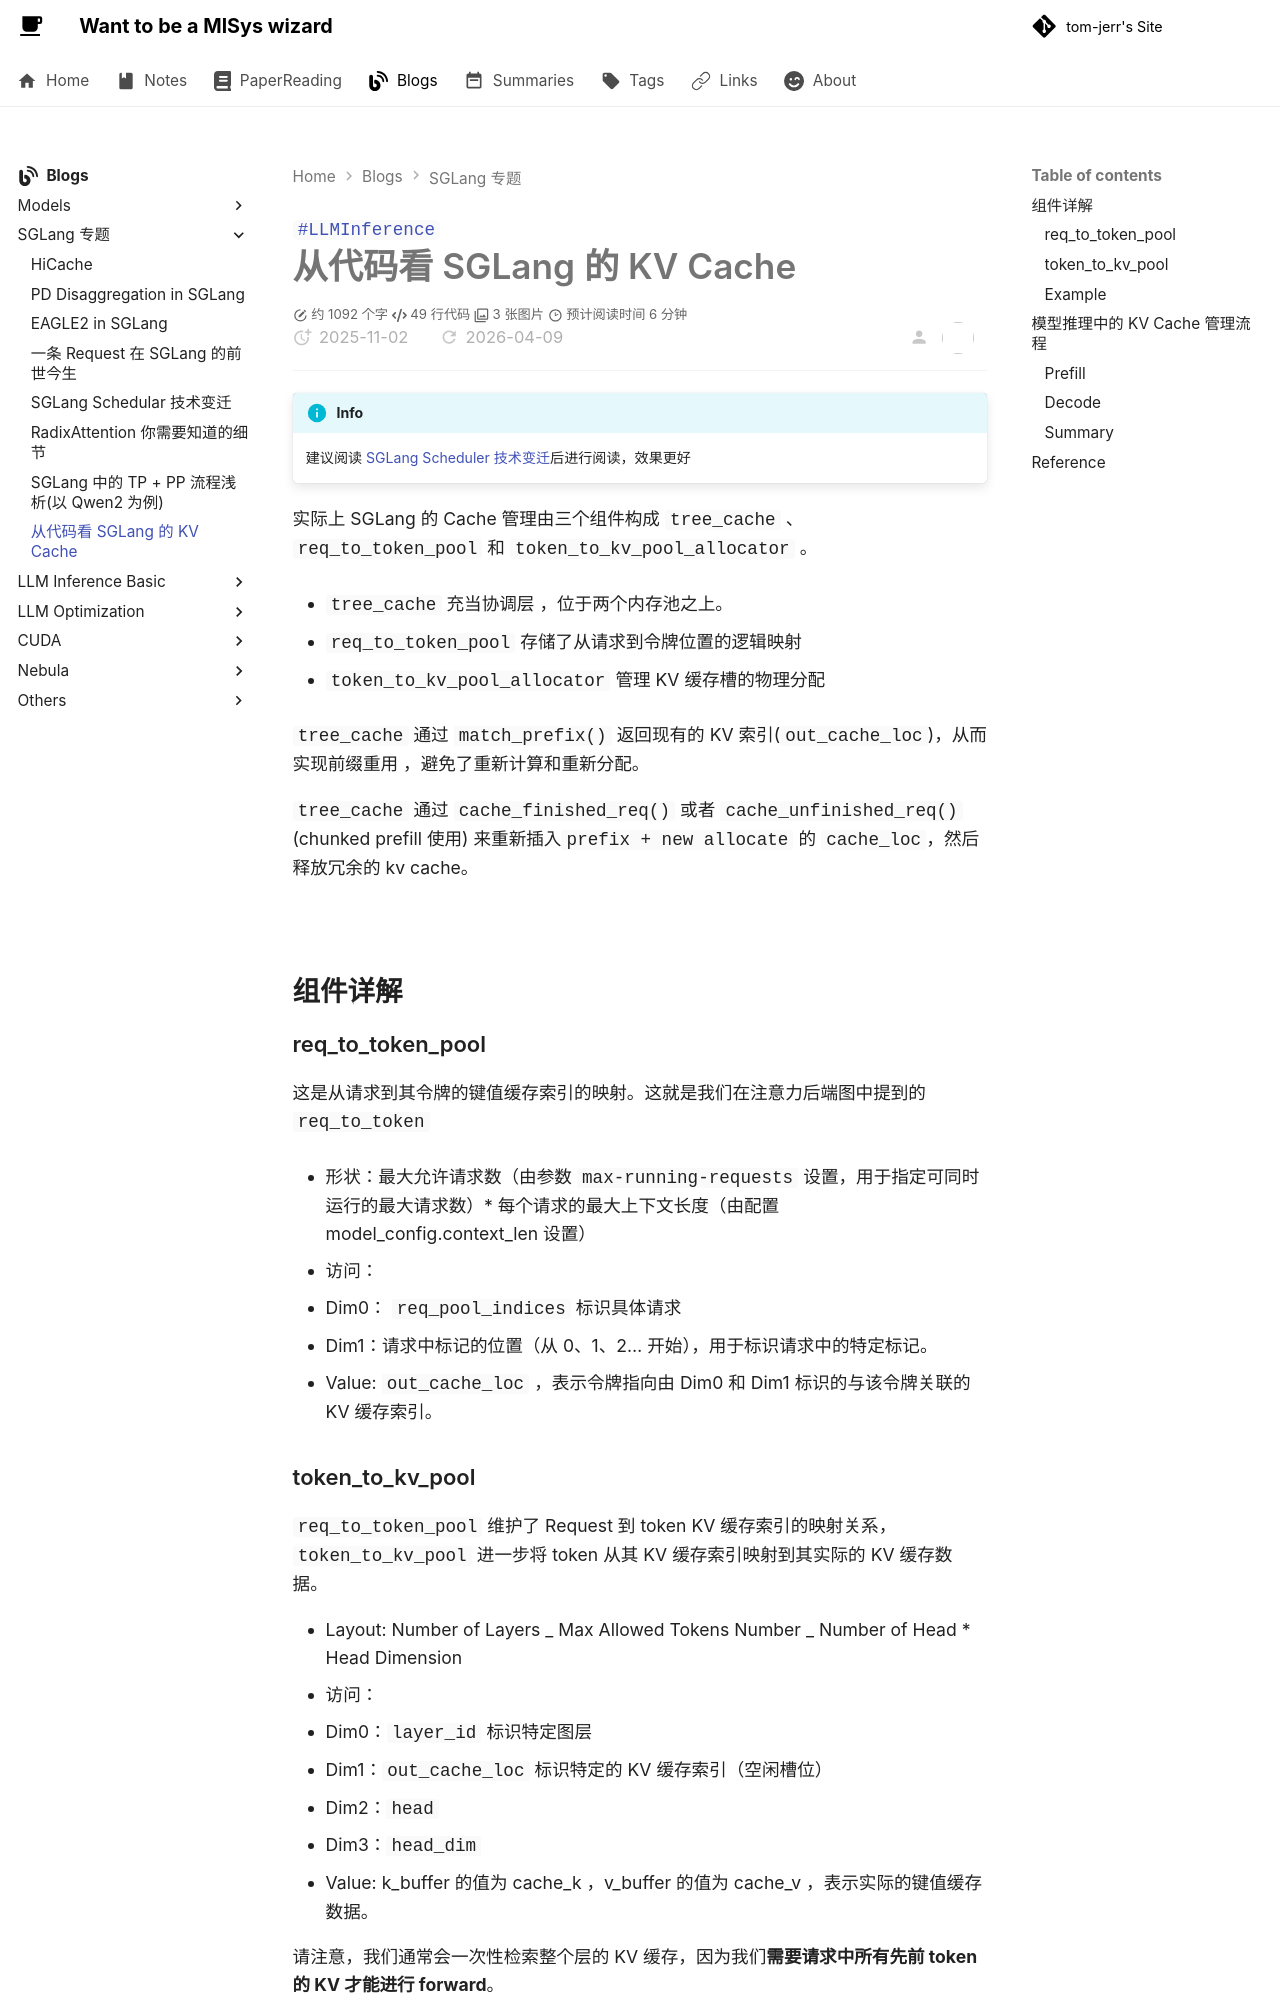

repository: tom-jerr/tom-jerr.github.io · page: sglang/从代码看 SGLang 的 KV Cache/index.html · generator: mkdocs

---

title: 从代码看 SGLang 的 KV Cache
created: 2025-11-02
tags:

- LLMInference
description: 本文将深入解析 SGLang 的 KV Cache 实现细节，介绍其组件结构、工作原理以及在模型推理中的应用。
cover: /img/sglang_cache.png
---

# 从代码看 SGLang 的 KV Cache

> [!INFO]
> 建议阅读 [SGLang Scheduler 技术变迁](https://tom-jerr.github.io/blogs/posts/SGLang%20Scheduler%20%E6%8A%80%E6%9C%AF%E5%8F%98%E8%BF%81/)后进行阅读，效果更好

实际上 SGLang 的 Cache 管理由三个组件构成 `tree_cache` 、 `req_to_token_pool` 和 `token_to_kv_pool_allocator` 。

- `tree_cache` 充当协调层 ，位于两个内存池之上。

- `req_to_token_pool` 存储了从请求到令牌位置的逻辑映射

- `token_to_kv_pool_allocator` 管理 KV 缓存槽的物理分配

`tree_cache` 通过 `match_prefix()` 返回现有的 KV 索引(`out_cache_loc`)，从而实现前缀重用 ，避免了重新计算和重新分配。

`tree_cache` 通过 `cache_finished_req()` 或者 `cache_unfinished_req()`(chunked prefill 使用) 来重新插入`prefix + new allocate` 的 `cache_loc`，然后释放冗余的 kv cache。

![](img/sglang_cache.png)

## 组件详解

### req_to_token_pool

这是从请求到其令牌的键值缓存索引的映射。这就是我们在注意力后端图中提到的 `req_to_token`

- 形状：最大允许请求数（由参数 `max-running-requests` 设置，用于指定可同时运行的最大请求数）\* 每个请求的最大上下文长度（由配置 model_config.context_len 设置）

- 访问：

  - Dim0： `req_pool_indices` 标识具体请求
  - Dim1：请求中标记的位置（从 0、1、2… 开始），用于标识请求中的特定标记。
  - Value: `out_cache_loc` ，表示令牌指向由 Dim0 和 Dim1 标识的与该令牌关联的 KV 缓存索引。
